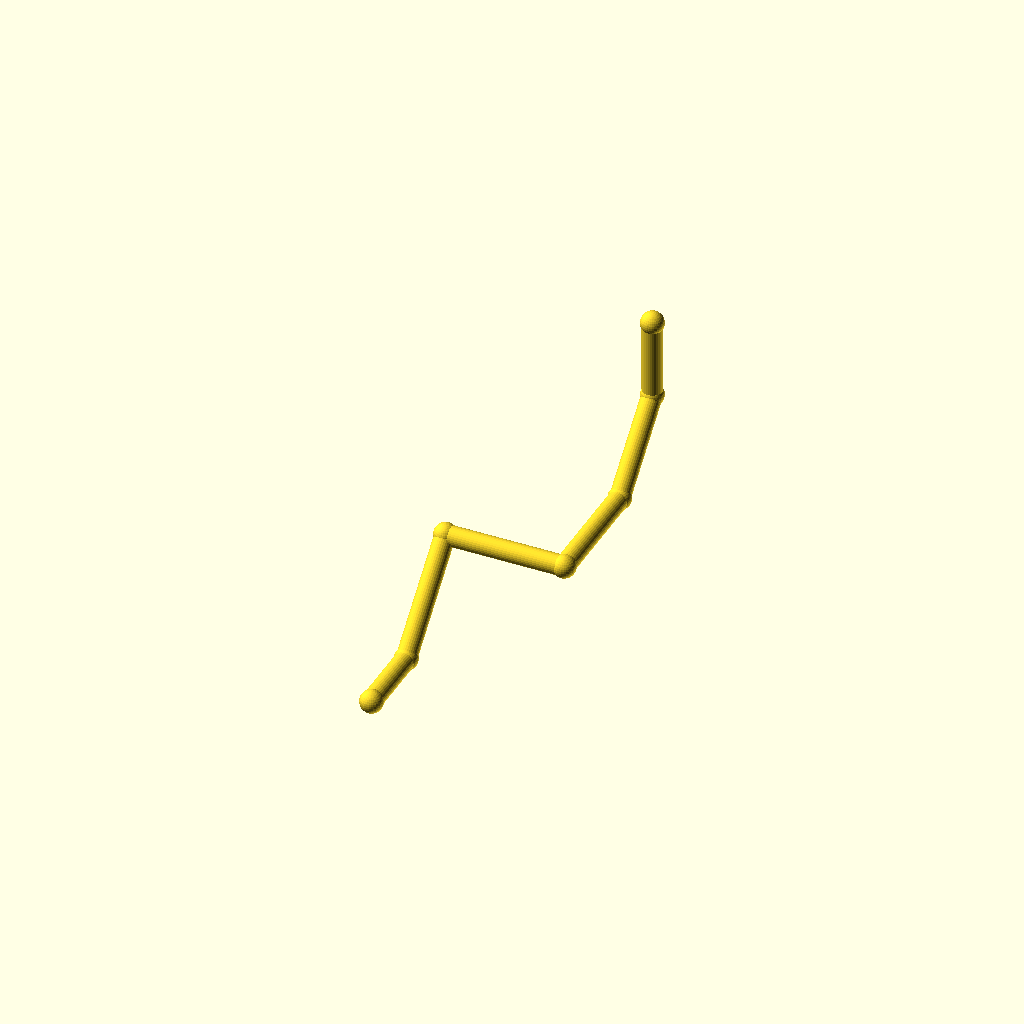
Cell 1: the model at its default parameters.
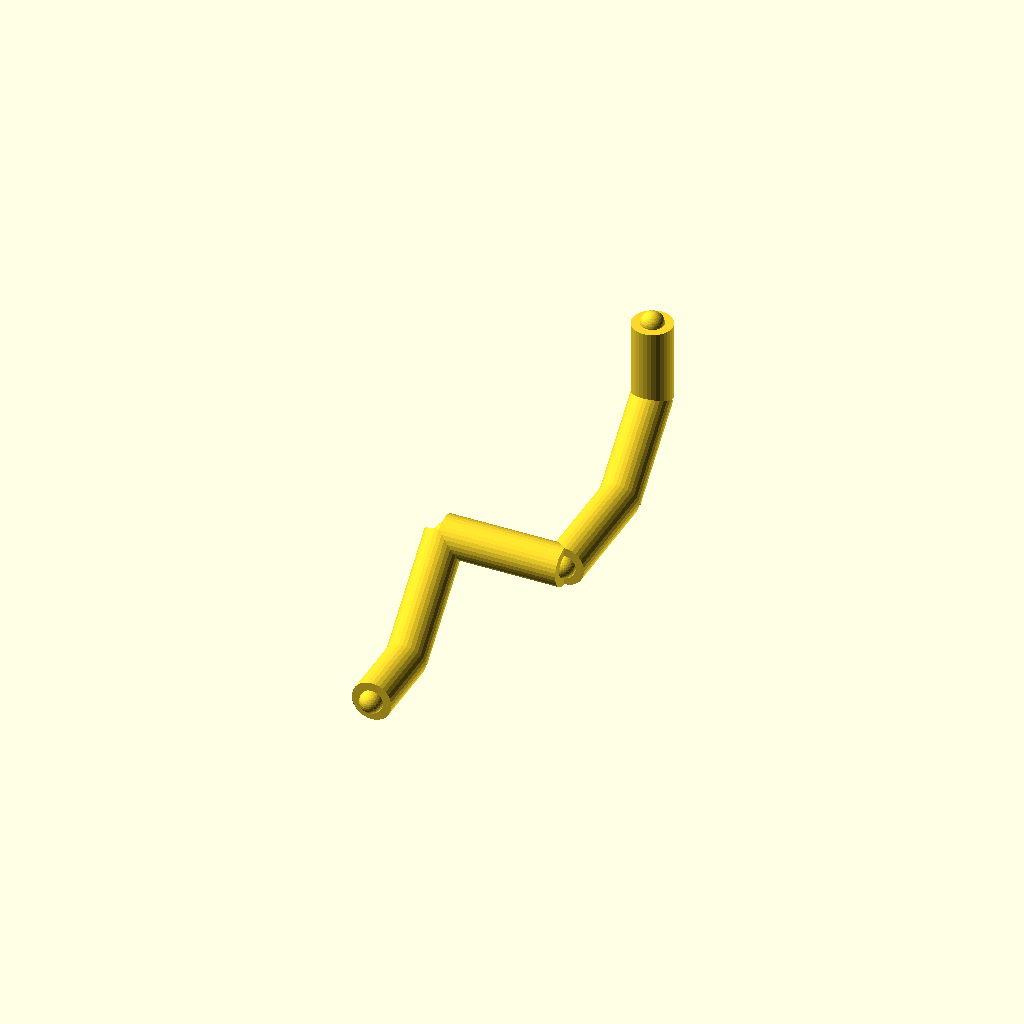
Cell 2 — pipe_r set to 8, the other parameters unchanged.
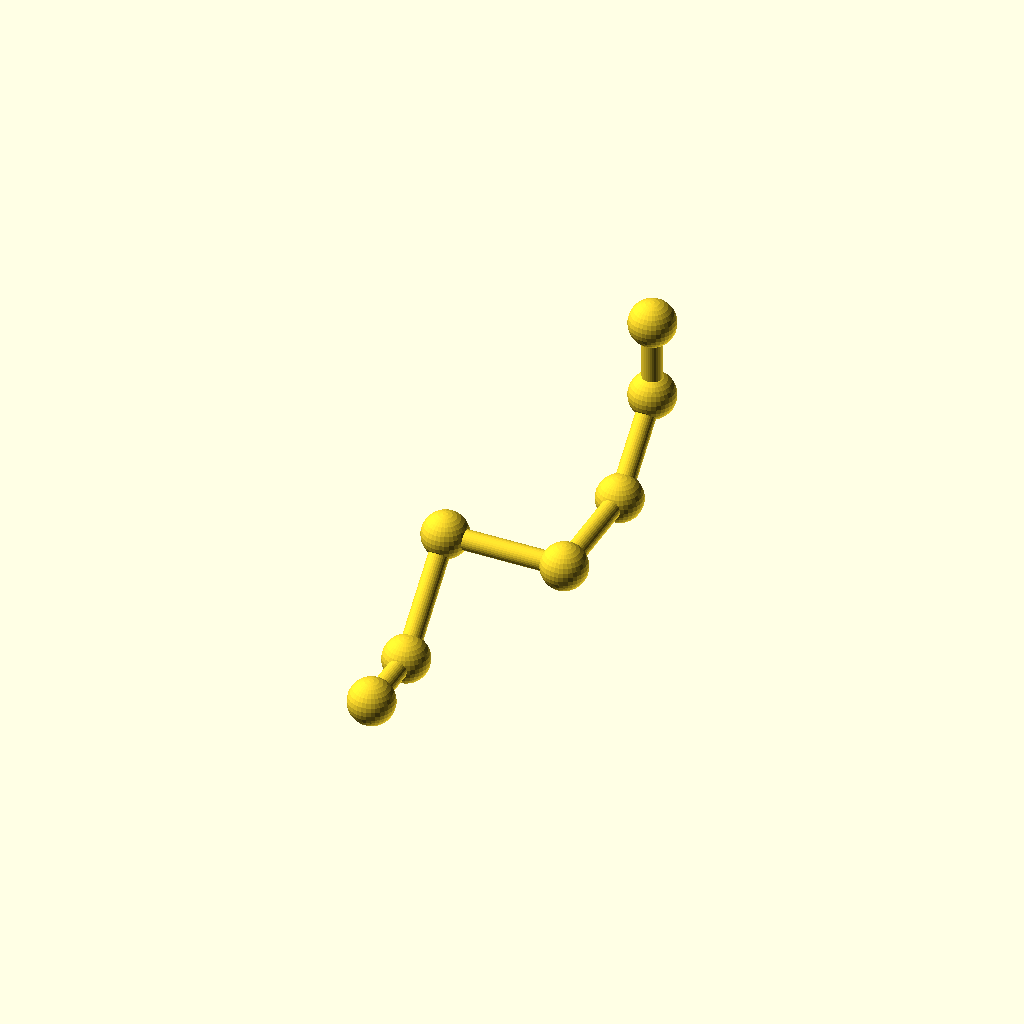
Cell 3: collar_r = 9.2 (everything else at default).
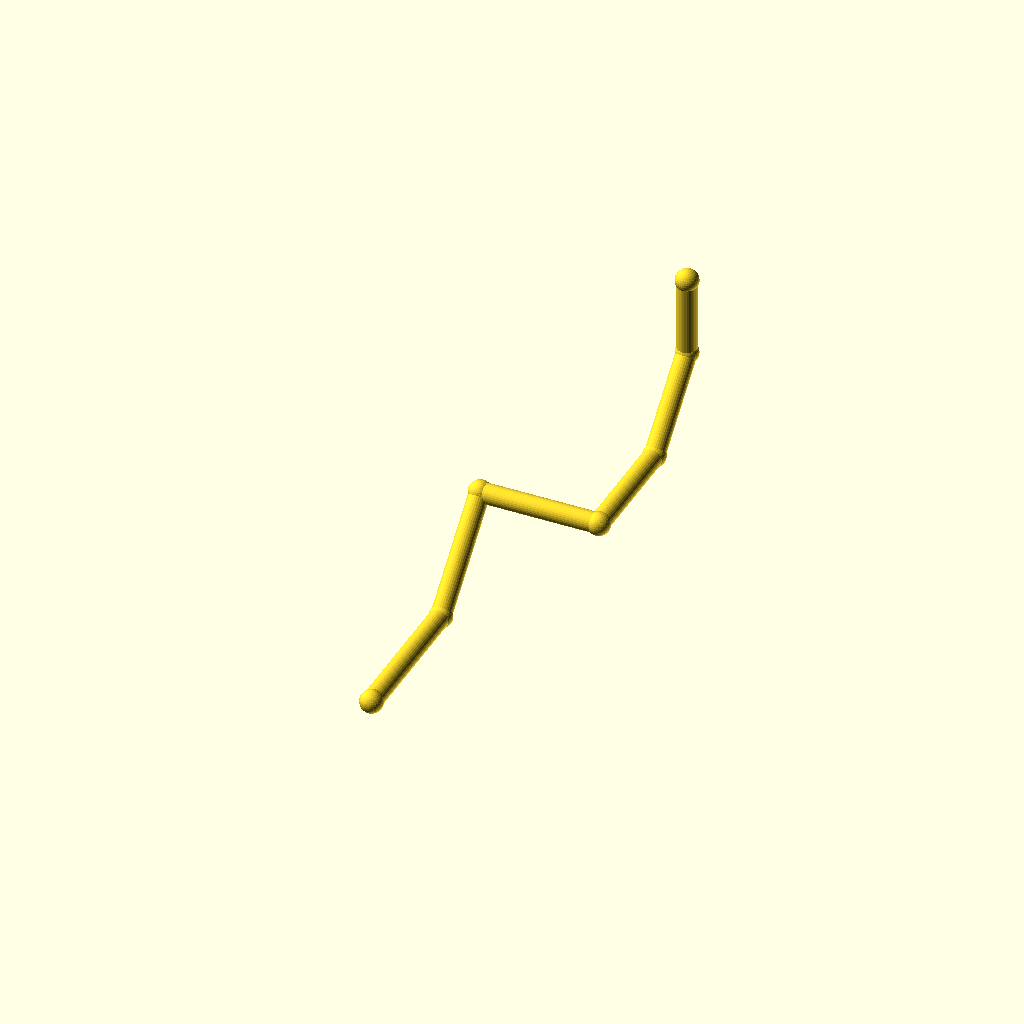
Cell 4: leg_1 = 60 (everything else at default).
All cells are drawn from one camera (rotation 55°, 0°, 25°, orthographic, colour scheme Cornfield), so only the parameter changes between them.
The OpenSCAD source (optional_data/data/wire2/piperoutes/scene_0252.scad):
$fn = 32;

// ----------------------------------------------------------------------
// Pipe route
// ----------------------------------------------------------------------

// --- parameters (mm) ---
pipe_r = 4;               // pipe radius
collar_r = 4.6;           // joint collar radius
turn_90 = 90;             // right-angle elbow, degrees
turn_45 = 45;             // diagonal elbow angle, degrees
leg_1 = 30;               // length of pipe segment 1
leg_2 = 48;               // length of pipe segment 2
leg_3 = 48;               // length of pipe segment 3
leg_4 = 48;               // length of pipe segment 4
leg_5 = 40;               // length of pipe segment 5
leg_6 = 32;               // length of pipe segment 6
segments = 6;             // number of straight pipe segments

bbox_x = (leg_3) - (0) + 2 * collar_r;  // overall X, joints included
bbox_y = (leg_1 + leg_2 / sqrt(2) + leg_4 + leg_5 / sqrt(2)) - (0) + 2 * collar_r;  // overall Y, joints included
bbox_z = (leg_2 / sqrt(2) + leg_5 / sqrt(2) + leg_6) - (0) + 2 * collar_r;  // overall Z, joints included
pipe_d = 2 * pipe_r;  // pipe outer diameter
collar_d = 2 * collar_r;  // collar diameter
p0 = [0, 0, 0];
p1 = p0 + [0, 1, 0] * leg_1;
p2 = p1 + [0, 1 / sqrt(2), 1 / sqrt(2)] * leg_2;
p3 = p2 + [1, 0, 0] * leg_3;
p4 = p3 + [0, 1, 0] * leg_4;
p5 = p4 + [0, 1 / sqrt(2), 1 / sqrt(2)] * leg_5;
p6 = p5 + [0, 0, 1] * leg_6;
nodes = [p0, p1, p2, p3, p4, p5, p6];

module member(a, b, r) {
  /* round stock from joint a to joint b, ends buried in the joint balls */
  d = b - a;
  length = norm(d);
  translate(a) rotate([0, acos(d[2] / length), atan2(d[1], d[0])])
    cylinder(h = length, r = r);
}

module joint(p, r) {
  /* ball at the joint centre, fatter than every member meeting there */
  translate(p) sphere(r = r);
}

/* members - each call is one graph edge */
member(nodes[0], nodes[1], pipe_r);
member(nodes[1], nodes[2], pipe_r);
member(nodes[2], nodes[3], pipe_r);
member(nodes[3], nodes[4], pipe_r);
member(nodes[4], nodes[5], pipe_r);
member(nodes[5], nodes[6], pipe_r);

/* joint balls */
for (p = nodes) joint(p, collar_r);
Parameter table extracted from the source (name, type, default, range or options):
pipe_r: number, default 4
collar_r: number, default 4.6
turn_90: number, default 90
turn_45: number, default 45
leg_1: number, default 30
leg_2: number, default 48
leg_3: number, default 48
leg_4: number, default 48
leg_5: number, default 40
leg_6: number, default 32
segments: number, default 6
p0: vector, default [0, 0, 0]
